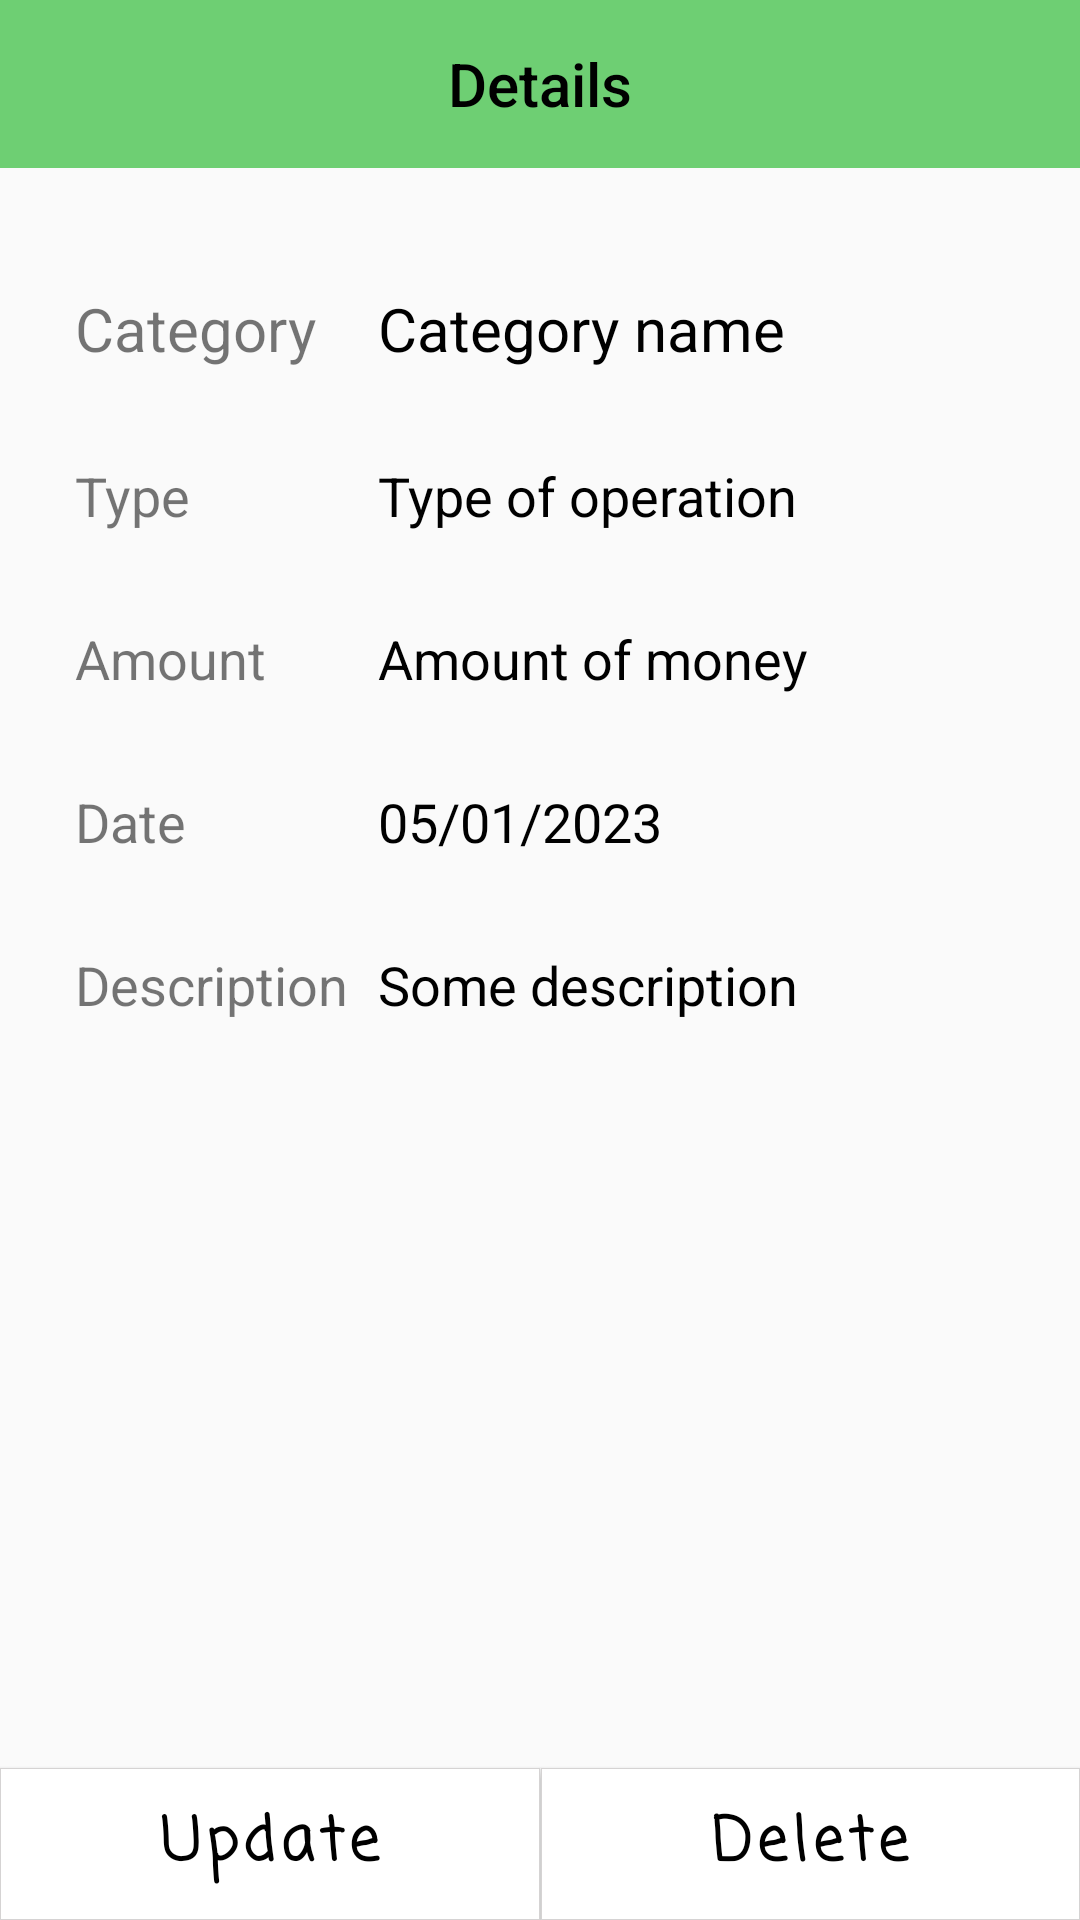

Reconstruct the res/layout file that produces this screen, plus the resources it refers to.
<!-- AndroidManifest.xml: application theme Theme.PersonalFinanceManager -->
<!-- res/layout/fragment_details_note.xml -->
<?xml version="1.0" encoding="utf-8"?>
<androidx.constraintlayout.widget.ConstraintLayout xmlns:android="http://schemas.android.com/apk/res/android"
    xmlns:app="http://schemas.android.com/apk/res-auto"
    xmlns:tools="http://schemas.android.com/tools"
    android:layout_width="match_parent"
    android:layout_height="match_parent"
    android:id="@+id/detailsNote"
    tools:context=".ui.fragments.details_note.DetailsNoteFragment">

    <com.google.android.material.appbar.MaterialToolbar
        android:id="@+id/transactionDetailsToolbar"
        android:layout_width="match_parent"
        android:layout_height="?attr/actionBarSize"
        android:background="@color/card_green"
        android:elevation="0dp"
        app:layout_constraintEnd_toEndOf="parent"
        app:layout_constraintStart_toStartOf="parent"
        app:layout_constraintTop_toTopOf="parent"
        app:title="@string/details"
        app:titleCentered="true"
        app:titleTextColor="@color/black" />

    <TextView
        android:id="@+id/prefixCategoryNameTextView"
        android:layout_width="wrap_content"
        android:layout_height="wrap_content"
        android:layout_marginStart="25dp"
        android:layout_marginTop="40dp"
        android:text="@string/category"
        android:textSize="20sp"
        app:layout_constraintStart_toStartOf="parent"
        app:layout_constraintTop_toBottomOf="@id/transactionDetailsToolbar" />

    <TextView
        android:id="@+id/categoryNameTextView"
        android:layout_width="wrap_content"
        android:layout_height="wrap_content"
        android:text="@string/category_name_example"
        android:textColor="@color/black"
        android:textSize="20sp"
        app:layout_constraintBottom_toBottomOf="@id/prefixCategoryNameTextView"
        app:layout_constraintEnd_toEndOf="parent"
        app:layout_constraintHorizontal_bias="0.0"
        app:layout_constraintStart_toStartOf="@id/guideLine"
        app:layout_constraintTop_toTopOf="@id/prefixCategoryNameTextView" />

    <TextView
        android:id="@+id/prefixTypeOfOperationTextView"
        android:layout_width="wrap_content"
        android:layout_height="wrap_content"
        android:layout_marginTop="30dp"
        android:text="@string/type"
        android:textSize="18sp"
        app:layout_constraintStart_toStartOf="@id/prefixCategoryNameTextView"
        app:layout_constraintTop_toBottomOf="@id/prefixCategoryNameTextView" />

    <TextView
        android:id="@+id/typeOfOperationTextView"
        android:layout_width="wrap_content"
        android:layout_height="wrap_content"
        android:text="@string/type_of_operation_example"
        android:textColor="@color/black"
        android:textSize="18sp"
        app:layout_constraintBottom_toBottomOf="@id/prefixTypeOfOperationTextView"
        app:layout_constraintEnd_toEndOf="parent"
        app:layout_constraintHorizontal_bias="0.0"
        app:layout_constraintStart_toStartOf="@id/guideLine"
        app:layout_constraintTop_toTopOf="@id/prefixTypeOfOperationTextView" />

    <TextView
        android:id="@+id/prefixAmountOfMoneyTextView"
        android:layout_width="wrap_content"
        android:layout_height="wrap_content"
        android:layout_marginTop="30dp"
        android:text="@string/amount"
        android:textSize="18sp"
        app:layout_constraintStart_toStartOf="@id/prefixTypeOfOperationTextView"
        app:layout_constraintTop_toBottomOf="@id/prefixTypeOfOperationTextView" />

    <TextView
        android:id="@+id/amountOfMoneyTextView"
        android:layout_width="wrap_content"
        android:layout_height="wrap_content"
        android:text="@string/amount_of_money_example"
        android:textColor="@color/black"
        android:textSize="18sp"
        app:layout_constraintBottom_toBottomOf="@id/prefixAmountOfMoneyTextView"
        app:layout_constraintEnd_toEndOf="parent"
        app:layout_constraintHorizontal_bias="0.0"
        app:layout_constraintStart_toStartOf="@id/guideLine"
        app:layout_constraintTop_toTopOf="@id/prefixAmountOfMoneyTextView" />

    <TextView
        android:id="@+id/prefixDateTextView"
        android:layout_width="wrap_content"
        android:layout_height="wrap_content"
        android:layout_marginTop="30dp"
        android:text="@string/date"
        android:textSize="18sp"
        app:layout_constraintStart_toStartOf="@id/prefixAmountOfMoneyTextView"
        app:layout_constraintTop_toBottomOf="@id/prefixAmountOfMoneyTextView" />

    <TextView
        android:id="@+id/dateTextView"
        android:layout_width="wrap_content"
        android:layout_height="wrap_content"
        android:text="@string/date_example"
        android:textColor="@color/black"
        android:textSize="18sp"
        app:layout_constraintBottom_toBottomOf="@id/prefixDateTextView"
        app:layout_constraintEnd_toEndOf="parent"
        app:layout_constraintHorizontal_bias="0.0"
        app:layout_constraintStart_toStartOf="@id/guideLine"
        app:layout_constraintTop_toTopOf="@id/prefixDateTextView" />

    <TextView
        android:id="@+id/prefixDescriptionTextView"
        android:layout_width="wrap_content"
        android:layout_height="wrap_content"
        android:layout_marginTop="30dp"
        android:text="@string/description"
        android:textSize="18sp"
        app:layout_constraintStart_toStartOf="@id/prefixDateTextView"
        app:layout_constraintTop_toBottomOf="@id/prefixDateTextView" />

    <TextView
        android:id="@+id/descriptionTextView"
        android:layout_width="wrap_content"
        android:layout_height="wrap_content"
        android:layout_marginEnd="30dp"
        android:ellipsize="end"
        android:gravity="center_vertical"
        android:lines="4"
        android:maxWidth="235dp"
        android:text="@string/description_example"
        android:textColor="@color/black"
        android:textSize="18sp"
        app:layout_constraintBottom_toBottomOf="@id/prefixDescriptionTextView"
        app:layout_constraintEnd_toEndOf="parent"
        app:layout_constraintHorizontal_bias="0.0"
        app:layout_constraintStart_toStartOf="@id/guideLine"
        app:layout_constraintTop_toTopOf="@id/prefixDescriptionTextView" />

    <androidx.constraintlayout.widget.Guideline
        android:id="@+id/guideLine"
        android:layout_width="wrap_content"
        android:layout_height="wrap_content"
        android:orientation="vertical"
        app:layout_constraintGuide_percent="0.35" />

    <Space
        android:layout_width="match_parent"
        android:layout_height="800dp"
        app:layout_constraintBottom_toBottomOf="@id/updateTransactionDetailsButton"
        app:layout_constraintEnd_toEndOf="parent"
        app:layout_constraintStart_toStartOf="parent"
        app:layout_constraintTop_toTopOf="@id/transactionDetailsToolbar" />

    <com.google.android.material.button.MaterialButton
        android:id="@+id/updateTransactionDetailsButton"
        android:layout_width="0dp"
        android:layout_height="wrap_content"
        android:layout_marginTop="10dp"
        android:layout_marginEnd="0.1dp"
        android:clickable="true"
        android:focusable="true"
        android:fontFamily="casual"
        android:foreground="?android:attr/selectableItemBackground"
        android:gravity="center"
        android:insetTop="0dp"
        android:insetBottom="0dp"
        android:padding="10dp"
        android:text="@string/update"
        android:textAllCaps="false"
        android:textColor="@color/black"
        android:textSize="20sp"
        android:textStyle="bold"
        android:theme="@android:style/ThemeOverlay.Material.Dark"
        app:backgroundTint="@color/white"
        app:cornerRadius="0dp"
        app:layout_constraintBottom_toBottomOf="parent"
        app:layout_constraintEnd_toStartOf="@id/deleteTransactionButton"
        app:layout_constraintStart_toStartOf="parent"
        app:strokeColor="@color/light_gray"
        app:strokeWidth="0.1dp" />

    <com.google.android.material.button.MaterialButton
        android:id="@+id/deleteTransactionButton"
        android:layout_width="0dp"
        android:layout_height="wrap_content"
        android:layout_marginTop="10dp"
        android:clickable="true"
        android:focusable="true"
        android:fontFamily="casual"
        android:foreground="?android:attr/selectableItemBackground"
        android:gravity="center"
        android:insetTop="0dp"
        android:insetBottom="0dp"
        android:padding="10dp"
        android:text="@string/delete"
        android:textAllCaps="false"
        android:textColor="@color/black"
        android:textSize="20sp"
        android:textStyle="bold"
        android:theme="@android:style/ThemeOverlay.Material.Dark"
        app:backgroundTint="@color/white"
        app:cornerRadius="0dp"
        app:layout_constraintBottom_toBottomOf="parent"
        app:layout_constraintEnd_toEndOf="parent"
        app:layout_constraintStart_toEndOf="@id/updateTransactionDetailsButton"
        app:strokeColor="@color/light_gray"
        app:strokeWidth="0.1dp" />

</androidx.constraintlayout.widget.ConstraintLayout>
<!-- resources referenced by this layout -->
<resources>
  <color name="black">#FF000000</color>
  <color name="card_green">#6ECF73</color>
  <color name="light_gray">#D5D3D3</color>
  <color name="white">#FFFFFFFF</color>
  <string name="amount">Amount</string>
  <string name="amount_of_money_example">Amount of money</string>
  <string name="category">Category</string>
  <string name="category_name_example">Category name</string>
  <string name="date">Date</string>
  <string name="date_example">05/01/2023</string>
  <string name="delete">Delete</string>
  <string name="description">Description</string>
  <string name="description_example">Some description</string>
  <string name="details">Details</string>
  <string name="type">Type</string>
  <string name="type_of_operation_example">Type of operation</string>
  <string name="update">Update</string>
  <style name="Theme.PersonalFinanceManager" parent="Theme.MaterialComponents.DayNight.NoActionBar.Bridge">
          
          <item name="colorPrimary">@color/card_green</item>
          <item name="colorPrimaryVariant">@color/black</item>
          <item name="colorOnPrimary">@color/black</item>
          
          <item name="colorSecondary">@color/teal_200</item>
          <item name="colorSecondaryVariant">@color/teal_700</item>
          <item name="colorOnSecondary">@color/black</item>
          
          <item name="android:statusBarColor" tools:targetApi="l">?attr/colorPrimaryVariant</item>
          
          <item name="materialCalendarStyle">@style/Widget.MaterialComponents.MaterialCalendar</item>
          <item name="materialCalendarFullscreenTheme">@style/ThemeOverlay.MaterialComponents.MaterialCalendar.Fullscreen</item>
          <item name="materialCalendarTheme">@style/ThemeOverlay.MaterialComponents.MaterialCalendar</item>
      </style>
  <color name="teal_200">#FF03DAC5</color>
  <color name="teal_700">#FF018786</color>
</resources>
